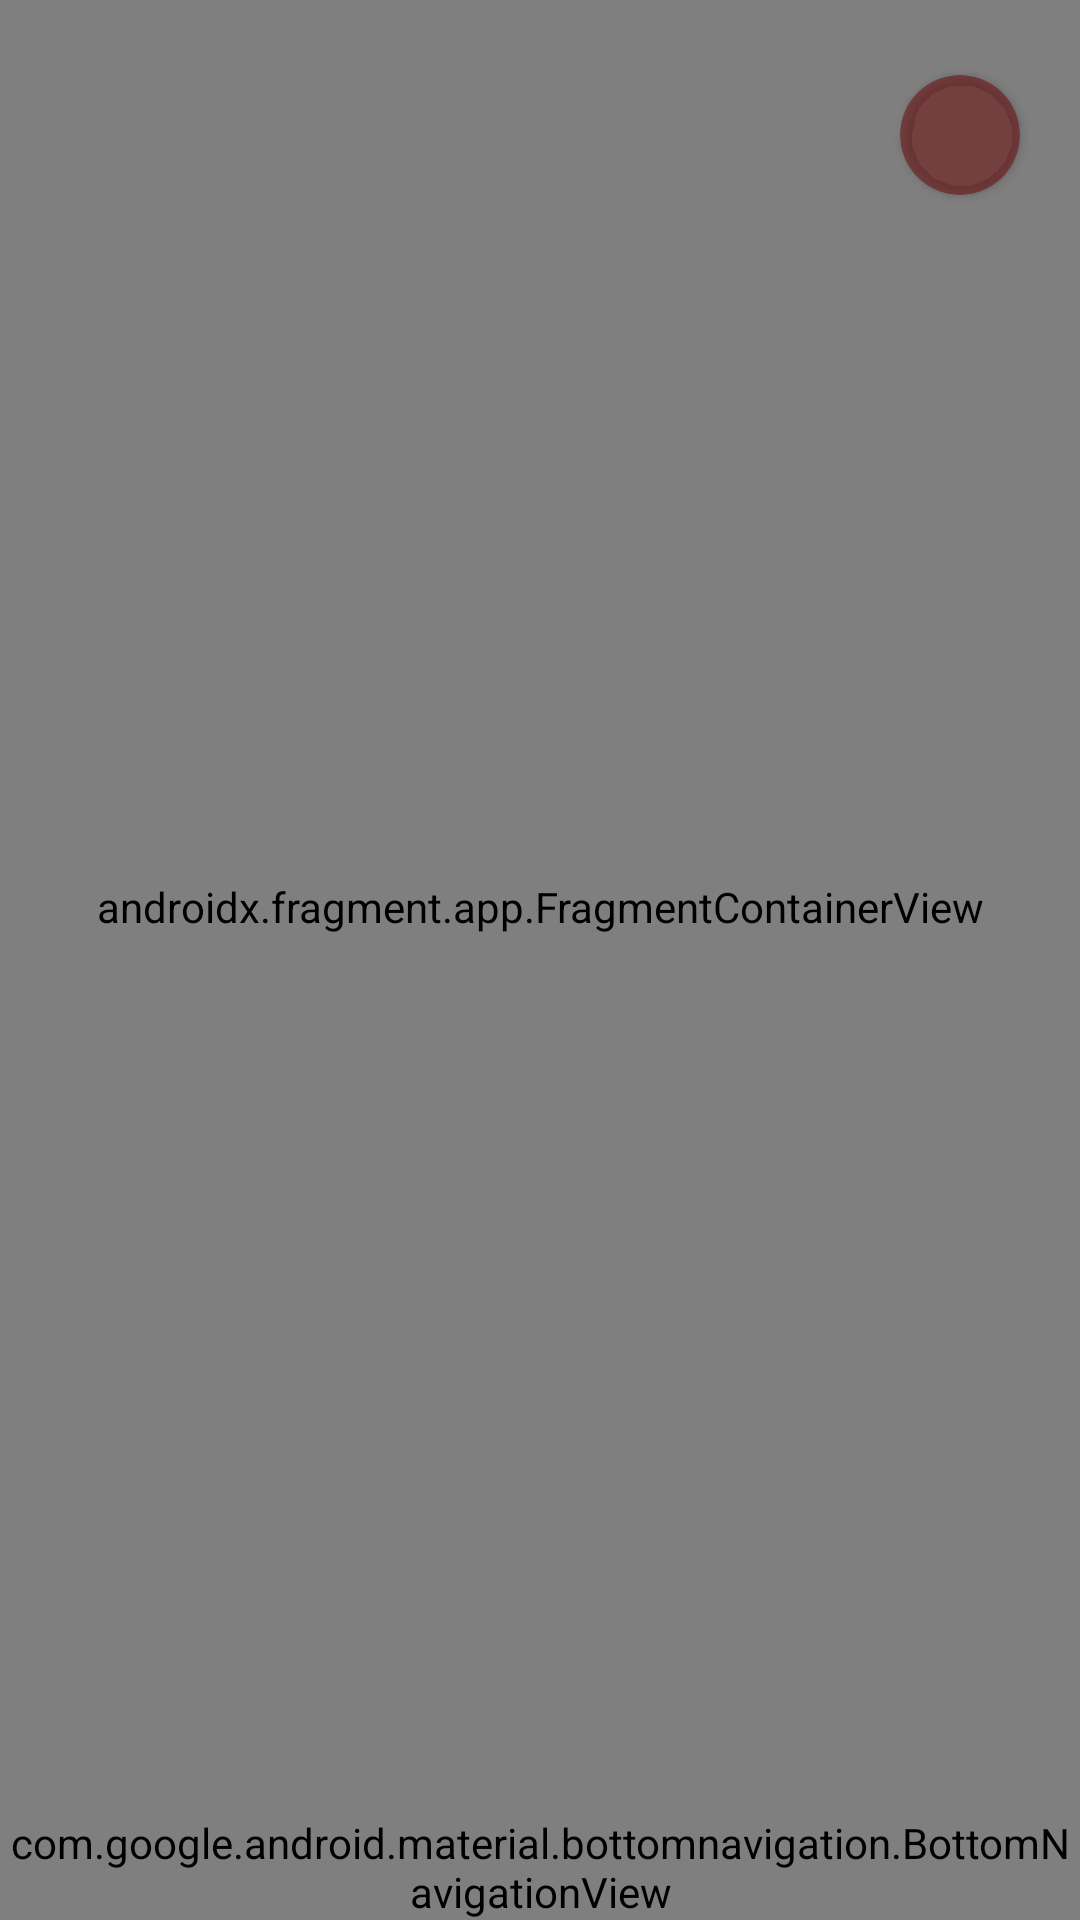

Android layout source for this screen:
<!-- AndroidManifest.xml: application theme Theme.TheMovieDB -->
<!-- res/layout/tmdb_dashboard_activity.xml -->
<?xml version="1.0" encoding="utf-8"?>
<androidx.constraintlayout.widget.ConstraintLayout xmlns:android="http://schemas.android.com/apk/res/android"
    xmlns:app="http://schemas.android.com/apk/res-auto"
    xmlns:tools="http://schemas.android.com/tools"
    android:layout_width="match_parent"
    android:layout_height="match_parent"
    tools:context=".presentation.modules.dashboard.TMDBDashboardActivity">

    <androidx.fragment.app.FragmentContainerView
        android:id="@+id/fragment_container"
        android:name="androidx.navigation.fragment.NavHostFragment"
        android:layout_width="match_parent"
        android:layout_height="0dp"
        app:defaultNavHost="true"
        app:layout_constraintBottom_toTopOf="@id/bottom_navigation"
        app:layout_constraintTop_toTopOf="parent"
        app:layout_constraintVertical_bias="0.0"
        app:navGraph="@navigation/nav_graph"
        tools:layout_editor_absoluteX="0dp" />

    <androidx.constraintlayout.widget.ConstraintLayout
        android:id="@+id/toolbar"
        android:layout_width="match_parent"
        android:layout_height="wrap_content"
        app:layout_constraintTop_toTopOf="parent"
        android:background="@android:color/transparent">

        <ImageView
            android:id="@+id/tmdb_icon"
            android:layout_width="50dp"
            android:layout_height="50dp"
            app:layout_constraintStart_toStartOf="parent"
            app:layout_constraintTop_toTopOf="parent"
            android:layout_marginTop="20dp"
            android:layout_marginStart="20dp"
            android:src="@drawable/ic_tmdb"
            android:foregroundGravity="center"
            android:contentDescription="@string/logo" />

        <TextView
            android:id="@+id/toolbar_title"
            android:layout_width="match_parent"
            android:layout_height="wrap_content"
            app:layout_constraintTop_toBottomOf="@id/tmdb_icon"
            app:layout_constraintStart_toStartOf="parent"
            app:layout_constraintEnd_toEndOf="parent"
            android:layout_marginHorizontal="80dp"
            android:gravity="center"
            android:singleLine="true"
            android:ellipsize="marquee"
            android:marqueeRepeatLimit="marquee_forever"
            android:focusable="true"
            android:focusableInTouchMode="true"
            android:scrollHorizontally="true"
            android:textSize="25sp"
            android:textColor="@color/white"
            android:textStyle="bold"/>

        <androidx.cardview.widget.CardView
            android:layout_width="40dp"
            android:layout_height="40dp"
            app:layout_constraintTop_toTopOf="@id/tmdb_icon"
            app:layout_constraintBottom_toBottomOf="@id/tmdb_icon"
            app:layout_constraintEnd_toEndOf="parent"
            android:layout_marginEnd="20dp"
            android:backgroundTint="@color/nav_menu_background"
            app:cardCornerRadius="20dp">

            <ImageView
                android:id="@+id/more_btn"
                android:layout_width="24dp"
                android:layout_height="24dp"
                android:src="@drawable/ic_more"
                android:layout_gravity="center"
                app:tint="@color/white"/>

        </androidx.cardview.widget.CardView>

    </androidx.constraintlayout.widget.ConstraintLayout>

    <com.google.android.material.bottomnavigation.BottomNavigationView
        android:id="@+id/bottom_navigation"
        android:layout_width="match_parent"
        android:layout_height="wrap_content"
        app:layout_constraintBottom_toBottomOf="parent"
        android:background="?android:attr/windowBackground"
        app:itemBackground="@color/nav_menu_background"
        app:itemIconTint="@drawable/navigation_item_selector"
        app:itemTextColor="@drawable/navigation_item_selector"
        app:menu="@menu/nav_menu"/>

</androidx.constraintlayout.widget.ConstraintLayout>
<!-- resources referenced by this layout -->
<resources>
  <color name="nav_menu_background">#80680000</color>
  <color name="white">#FFFFFFFF</color>
  <!-- drawable navigation_item_selector (drawable) -->
  <?xml version="1.0" encoding="utf-8"?>
  <selector xmlns:android="http://schemas.android.com/apk/res/android">
      <item android:state_pressed="true" android:color="@color/white" />
      <item android:state_selected="true" android:color="@color/white" />
      <item android:color="@android:color/darker_gray" />
  </selector>
  <string name="logo">Logo</string>
  <style name="Theme.TheMovieDB" parent="android:Theme.Material.Light.NoActionBar">
          <item name="android:statusBarColor">@color/purple_700</item>
      </style>
  <color name="purple_700">#FF3700B3</color>
</resources>
